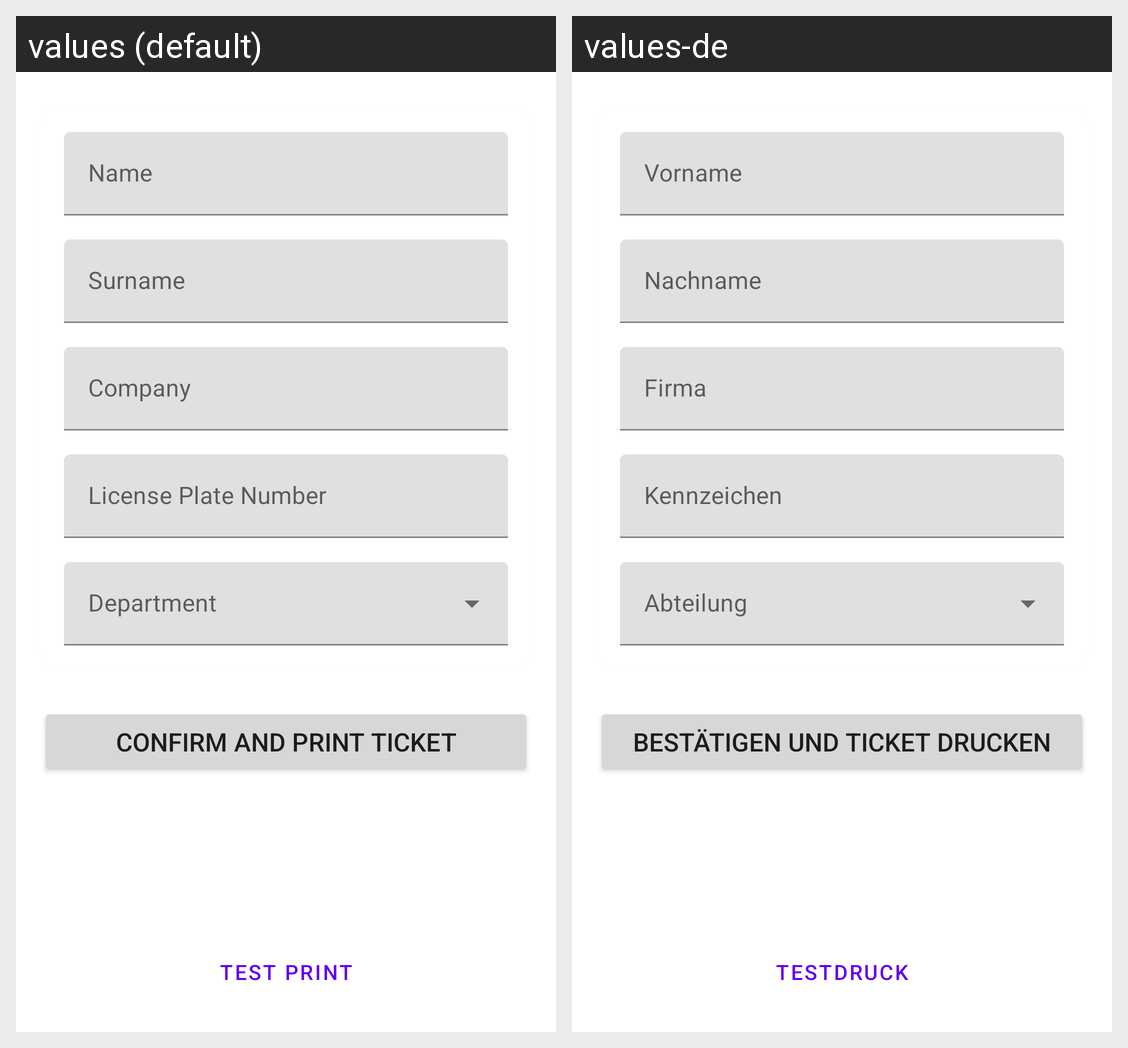

Locale-by-locale string values for the Android screen shown in this grid:
Android screen res/layout/activity_main.xml rendered under 2 locales, left to right: values (default), values-de. Device: Nexus 5 (rendered at 1080×1920; each locale shown at half size, 540×960, under a caption strip naming it); theme Theme.ParkMate.
Strings drawn on this screen, with the default value and each locale's value (text and hints the layout hard-codes, and strings that could not be matched under every locale, appear in the picture but are not listed):

hint_name
  values: Name
  values-de: Vorname

hint_surname
  values: Surname
  values-de: Nachname

hint_company
  values: Company
  values-de: Firma

hint_license_plate
  values: License Plate Number
  values-de: Kennzeichen

button_confirm_print
  values: Confirm and Print Ticket
  values-de: Bestätigen und Ticket drucken

button_test_print
  values: Test Print
  values-de: Testdruck
